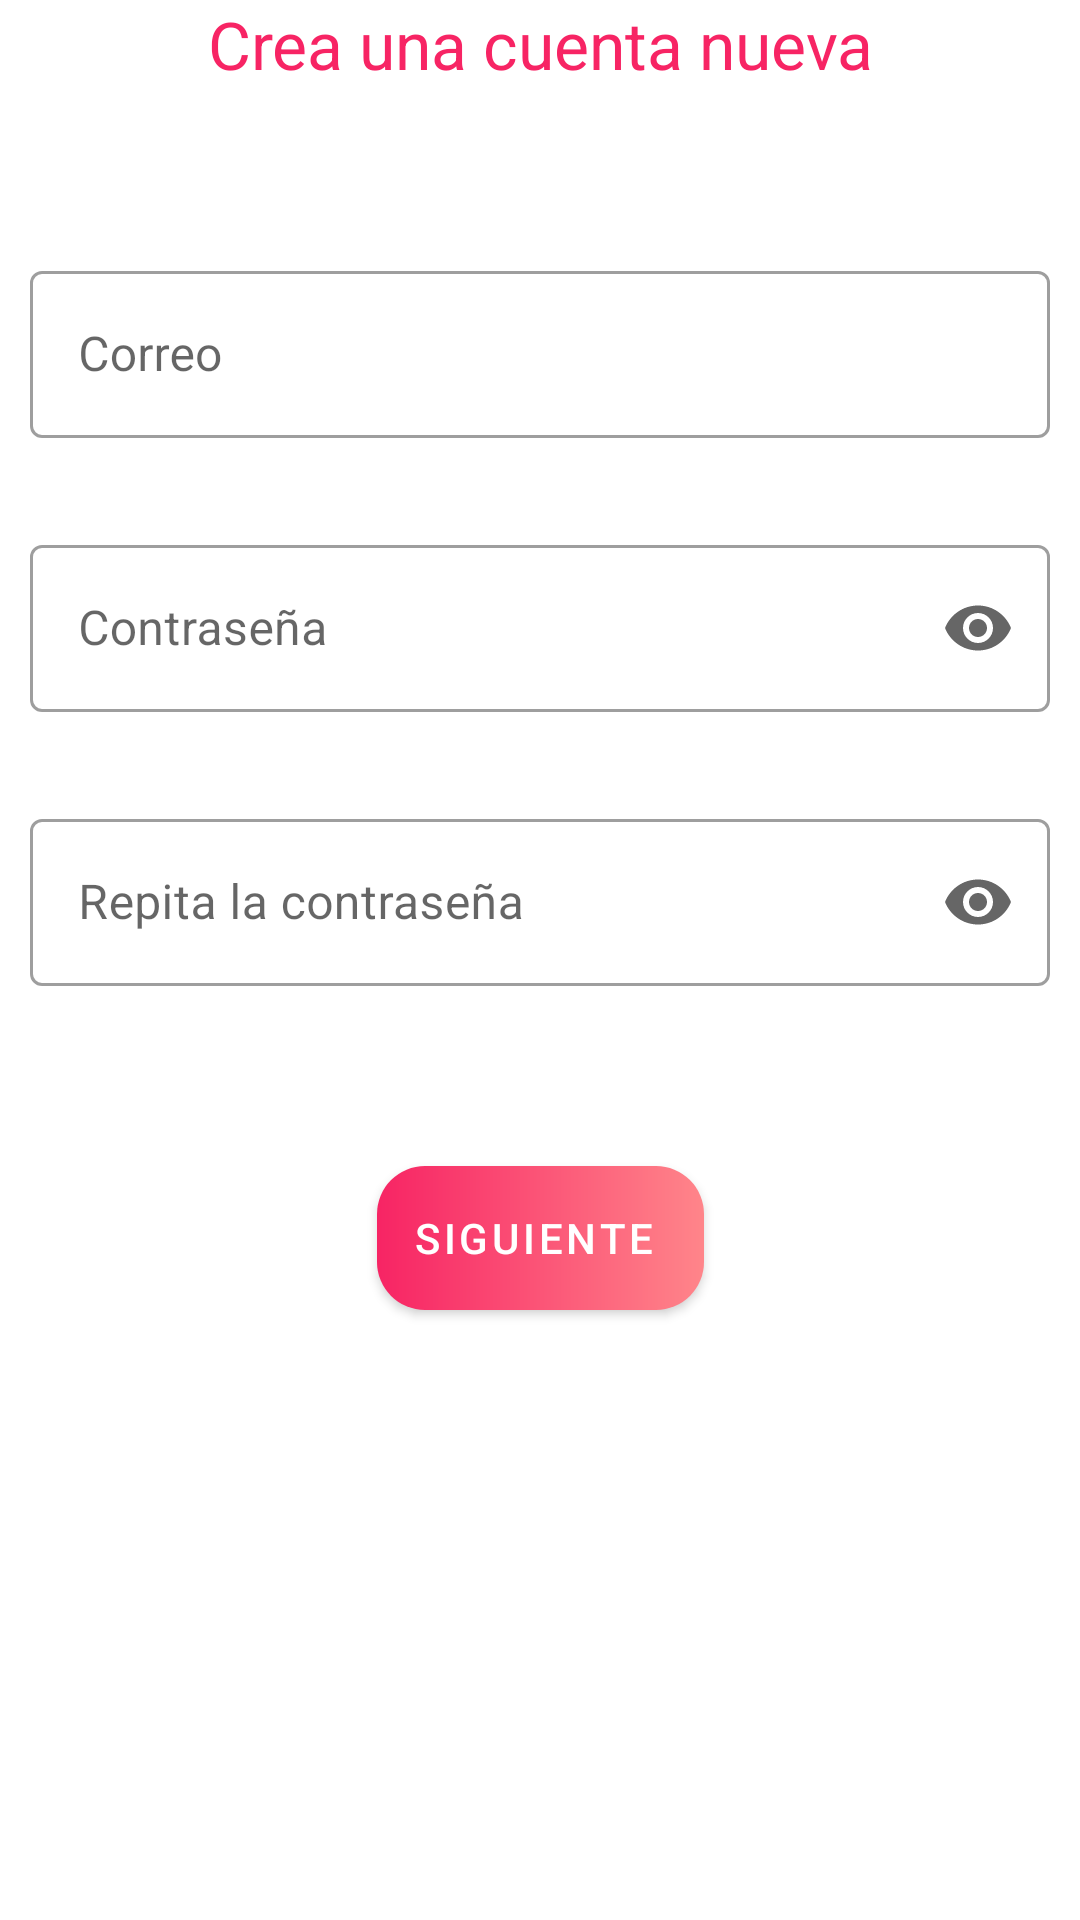

Android layout source for this screen:
<!-- AndroidManifest.xml: application theme Theme.Unilovi -->
<!-- res/layout/activity_sign_up1.xml -->
<?xml version="1.0" encoding="utf-8"?>
<LinearLayout xmlns:android="http://schemas.android.com/apk/res/android"
    xmlns:app="http://schemas.android.com/apk/res-auto"
    xmlns:tools="http://schemas.android.com/tools"
    android:layout_width="match_parent"
    android:layout_height="match_parent"
    tools:context=".SignUpActivity1"
    android:layout_marginTop="50dp"
    android:orientation="vertical">

    <TextView
        android:id="@+id/textView"
        android:layout_width="match_parent"
        android:layout_height="35dp"
        android:textAlignment="center"
        android:textColor="#F72464"
        style="@android:style/TextAppearance.DeviceDefault.Large"
        android:text="@string/s1Titulo" />

    <com.google.android.material.textfield.TextInputLayout
        android:id="@+id/filledTextFieldCorreoChangePassword"
        style="@style/Widget.MaterialComponents.TextInputLayout.OutlinedBox"
        android:layout_width="match_parent"
        android:layout_height="391dp"
        android:layout_marginHorizontal="10dp"
        android:layout_marginTop="50dp"
        android:hint="@string/emailEditHint"
        android:maxWidth="488dp"
        android:minWidth="88dp"
        app:errorEnabled="true"
        app:suffixText="@string/suffix">

        <com.google.android.material.textfield.TextInputEditText
            android:id="@+id/su1CorreoEdit"
            android:layout_width="match_parent"
            android:layout_height="wrap_content" />

        <com.google.android.material.textfield.TextInputLayout
            android:id="@+id/filledTextFieldPass"
            style="@style/Widget.MaterialComponents.TextInputLayout.OutlinedBox"
            android:layout_width="match_parent"
            android:layout_height="wrap_content"
            android:layout_marginTop="10dp"
            android:hint="@string/passwordEditHint"
            app:endIconMode="password_toggle"
            app:errorEnabled="true">

            <com.google.android.material.textfield.TextInputEditText
                android:id="@+id/su1PasswordEdit"
                android:layout_width="match_parent"
                android:layout_height="wrap_content"
                android:inputType="textPassword" />
        </com.google.android.material.textfield.TextInputLayout>

        <com.google.android.material.textfield.TextInputLayout
            android:id="@+id/filledTextFieldRepeatPass"
            style="@style/Widget.MaterialComponents.TextInputLayout.OutlinedBox"
            android:layout_width="match_parent"
            android:layout_height="wrap_content"
            android:layout_marginTop="10dp"
            android:hint="@string/repeatPasswordEditHint"
            app:endIconMode="password_toggle"
            app:errorEnabled="true">

            <com.google.android.material.textfield.TextInputEditText
                android:id="@+id/su1RepeatPasswordEdit"
                android:layout_width="match_parent"
                android:layout_height="wrap_content"
                android:inputType="textPassword" />

        </com.google.android.material.textfield.TextInputLayout>

        <androidx.constraintlayout.widget.ConstraintLayout
            android:layout_width="match_parent"
            android:layout_height="match_parent">

            <Button
                android:id="@+id/su1SiguienteButton"
                style="@style/Widget.MaterialComponents.Button.Icon"
                android:layout_width="wrap_content"
                android:layout_height="wrap_content"
                android:text="@string/siguienteButtonText"
                app:backgroundTint="@null"
                android:background="@drawable/button_rounded"
                app:layout_constraintBottom_toBottomOf="parent"
                app:layout_constraintEnd_toEndOf="parent"
                app:layout_constraintHorizontal_bias="0.501"
                app:layout_constraintStart_toStartOf="parent"
                app:layout_constraintTop_toTopOf="parent" />
        </androidx.constraintlayout.widget.ConstraintLayout>

    </com.google.android.material.textfield.TextInputLayout>

</LinearLayout>
<!-- resources referenced by this layout -->
<resources>
  <!-- drawable button_rounded (drawable) -->
  <?xml version="1.0" encoding="utf-8"?>
  <shape xmlns:android="http://schemas.android.com/apk/res/android">
      <gradient
          android:startColor="#F72464"
          android:endColor="#FF858A"/>
      <corners android:radius="16dp" />
  </shape>
  <string name="emailEditHint">Correo</string>
  <string name="passwordEditHint">Contraseña</string>
  <string name="repeatPasswordEditHint">Repita la contraseña</string>
  <string name="s1Titulo">Crea una cuenta nueva</string>
  <string name="siguienteButtonText">Siguiente</string>
  <string name="suffix">\@uniovi.es</string>
  <style name="Theme.Unilovi" parent="Theme.MaterialComponents.DayNight.DarkActionBar">
          
          <item name="colorPrimary">#F72464</item>
          <item name="colorPrimaryVariant">#F72460</item>
          <item name="colorOnPrimary">@color/white</item>
          
          <item name="colorSecondary">#EEE18D</item>
          <item name="colorSecondaryVariant">#EEE18D</item>
          <item name="colorOnSecondary">@color/black</item>
          
          <item name="android:statusBarColor" tools:targetApi="l">?attr/colorPrimaryVariant</item>
          
      </style>
  <color name="white">#FFFFFFFF</color>
  <color name="black">#FF000000</color>
</resources>
